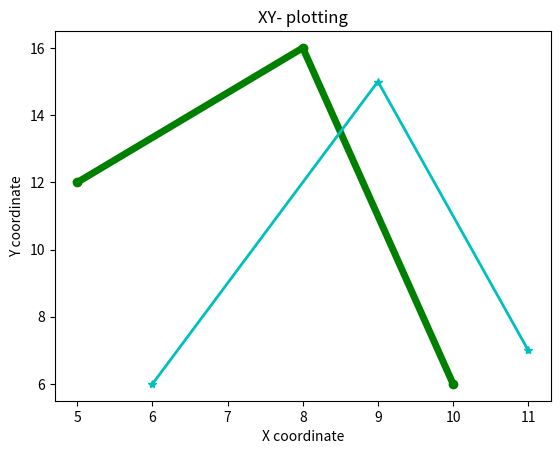

The script that saved this image:
import matplotlib.pyplot as plt
import numpy as np

x1 = np.array([5, 8, 10])
x2 = np.array([6, 9, 11] )
y1 = np.array([12, 16, 6] )
y2 = np.array([6, 15, 7] )

plt.title("XY- plotting")
plt.xlabel("X coordinate")
plt.ylabel("Y coordinate")

plt.plot(x1, y1, c='g', marker='o', lw=5)
plt.plot(x2, y2, c='c', marker='*', lw=2)
plt.show()